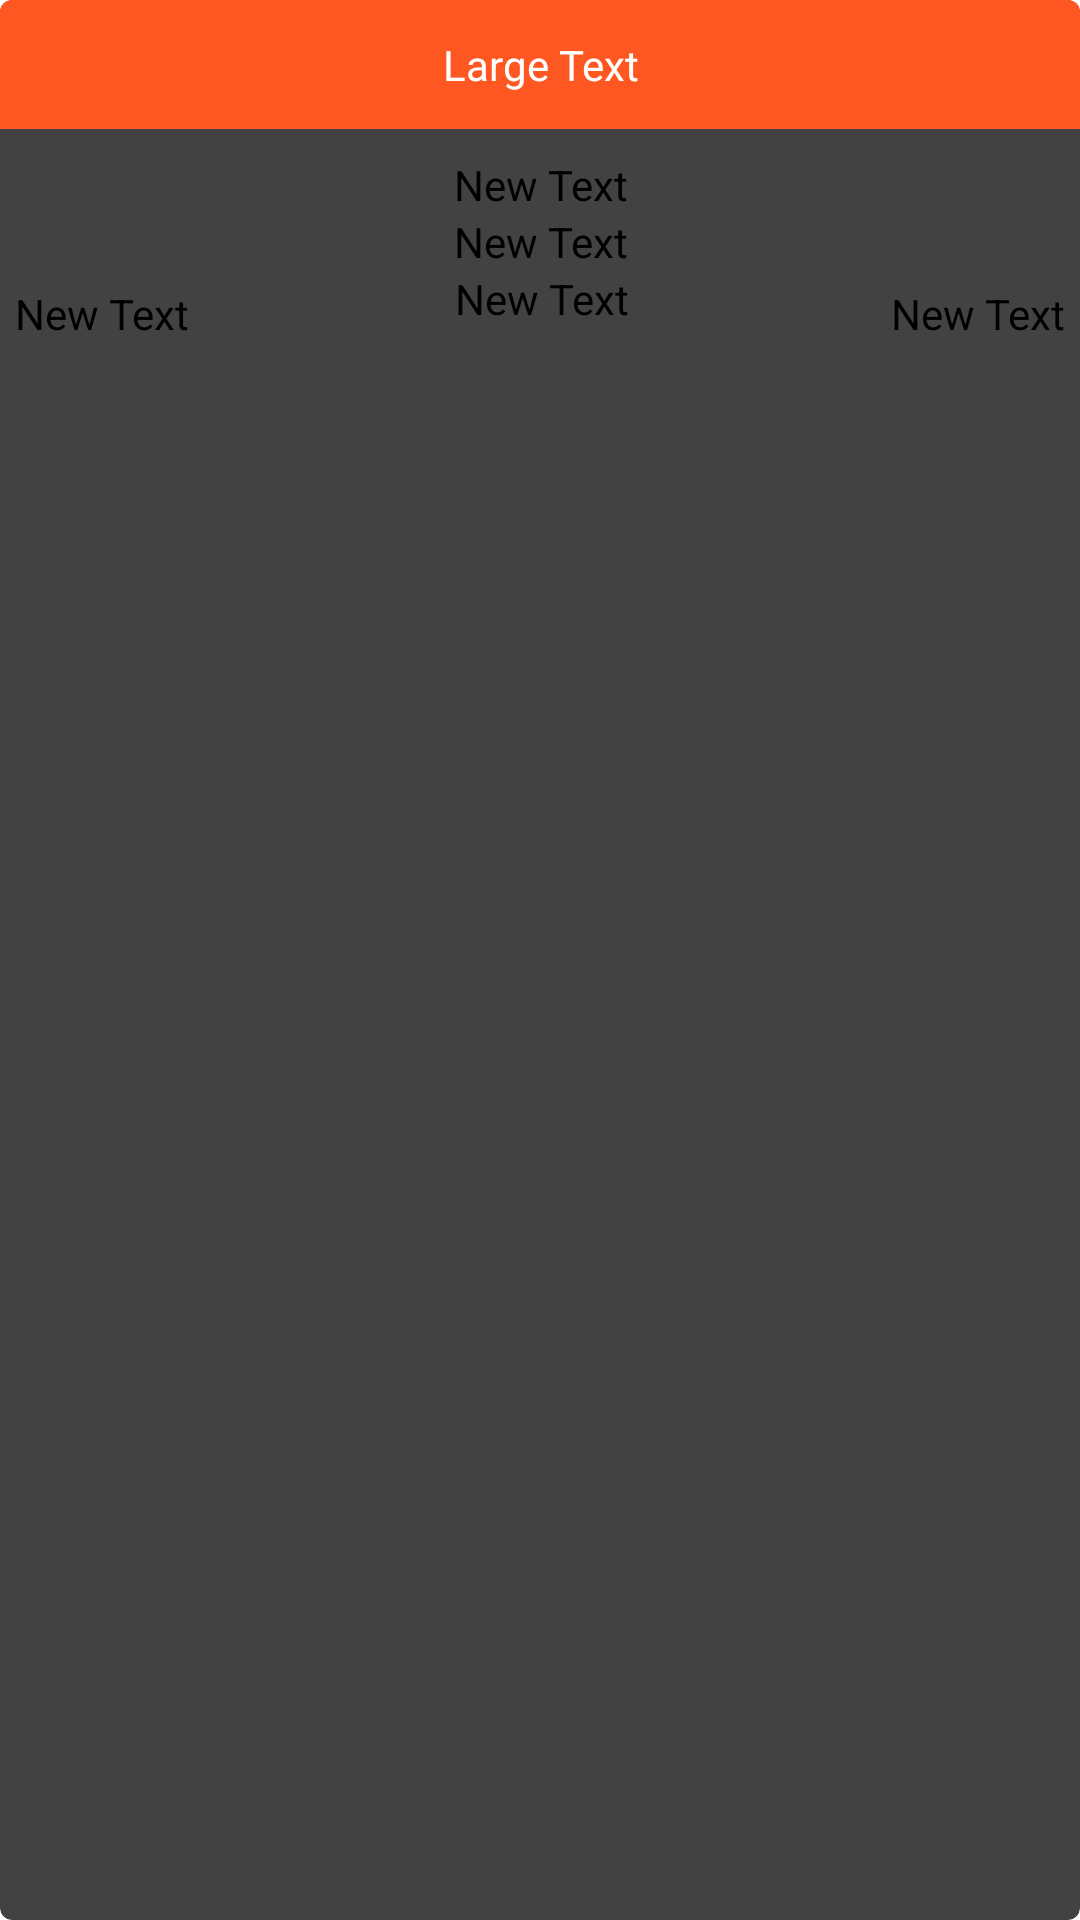

This screen was rendered from an Android layout file. Write that file and the resources it references.
<!-- AndroidManifest.xml: application theme NavigationDrawer -->
<!-- res/layout/sch_list_item.xml -->
<?xml version="1.0" encoding="utf-8"?>
<android.support.v7.widget.CardView xmlns:android="http://schemas.android.com/apk/res/android"
    xmlns:card_view="http://schemas.android.com/apk/res-auto"
    android:id="@+id/card_view"
    android:layout_width="match_parent"
    android:layout_height="match_parent"
    android:layout_margin="5dp"
    card_view:cardCornerRadius="4dp">

    <LinearLayout
        android:layout_width="match_parent"
        android:layout_height="wrap_content"
        android:background="?android:attr/selectableItemBackground"
        android:clickable="true"
        android:focusable="true"
        android:orientation="vertical">

        <TextView
            android:id="@+id/textViewMatchType"
            android:layout_width="fill_parent"
            android:layout_height="wrap_content"
            android:background="@color/colorFixtures"
            android:gravity="center_vertical|center_horizontal"
            android:padding="12dp"
            android:text="Large Text"
            android:textAppearance="?android:attr/textAppearanceLarge"
            android:textColor="#FFFFFF" />

        <LinearLayout
            android:layout_width="fill_parent"
            android:layout_height="wrap_content"
            android:gravity="center_vertical"
            android:orientation="horizontal">

            <LinearLayout
                android:layout_width="fill_parent"
                android:layout_height="match_parent"
                android:layout_weight="1.5"
                android:gravity="center"
                android:orientation="vertical"
                android:padding="4dp">

                <ImageView
                    android:id="@+id/imageViewTeam1Img"
                    android:layout_width="48dp"
                    android:layout_height="48dp" />

                <TextView
                    android:id="@+id/textViewTeam1Info"
                    android:layout_width="wrap_content"
                    android:layout_height="wrap_content"
                    android:text="New Text"
                    android:textAppearance="?android:attr/textAppearanceSmall" />
            </LinearLayout>

            <LinearLayout
                android:layout_width="fill_parent"
                android:layout_height="match_parent"
                android:layout_weight="0.7"
                android:gravity="center"
                android:orientation="vertical">

                <TextView
                    android:id="@+id/textViewDateTime"
                    android:layout_width="wrap_content"
                    android:layout_height="wrap_content"
                    android:text="New Text" />

                <TextView
                    android:id="@+id/textViewRes"
                    android:layout_width="wrap_content"
                    android:layout_height="wrap_content"
                    android:text="New Text" />

                <TextView
                    android:id="@+id/textViewStadInfo"
                    android:layout_width="wrap_content"
                    android:layout_height="wrap_content"
                    android:gravity="center"
                    android:text="New Text" />

            </LinearLayout>

            <LinearLayout
                android:layout_width="fill_parent"
                android:layout_height="match_parent"
                android:layout_weight="1.5"
                android:gravity="center"
                android:orientation="vertical"
                android:padding="4dp">

                <ImageView
                    android:id="@+id/imageViewTeam2Img"
                    android:layout_width="48dp"
                    android:layout_height="48dp" />

                <TextView
                    android:id="@+id/textViewTeam2Info"
                    android:layout_width="wrap_content"
                    android:layout_height="wrap_content"
                    android:text="New Text"
                    android:textAppearance="?android:attr/textAppearanceSmall" />
            </LinearLayout>
        </LinearLayout>
    </LinearLayout>

</android.support.v7.widget.CardView>
<!-- resources referenced by this layout -->
<resources>
  <color name="colorFixtures">@color/colorPrimary</color>
  <style name="NavigationDrawer" parent="MaterialNavigationDrawerTheme.Light.DarkActionBar">
          
          <item name="colorPrimary">@color/colorPrimary</item>
          <item name="colorPrimaryDark">@color/colorPrimaryDark</item>
          <item name="colorAccent">@color/colorAccent</item>
          <item name="drawerType">@integer/DRAWERTYPE_NO_HEADER</item>
          <item name="android:textSize">14sp</item>
          <item name="rippleBackport">true</item>
      </style>
  <color name="colorPrimary">@color/colorDeepOrange</color>
  <color name="colorPrimaryDark">@color/colorRed</color>
  <color name="colorAccent">@color/colorPink</color>
  <color name="colorDeepOrange">#FF5722</color>
  <color name="colorRed">#F44336</color>
  <color name="colorPink">#E91E63</color>
</resources>
